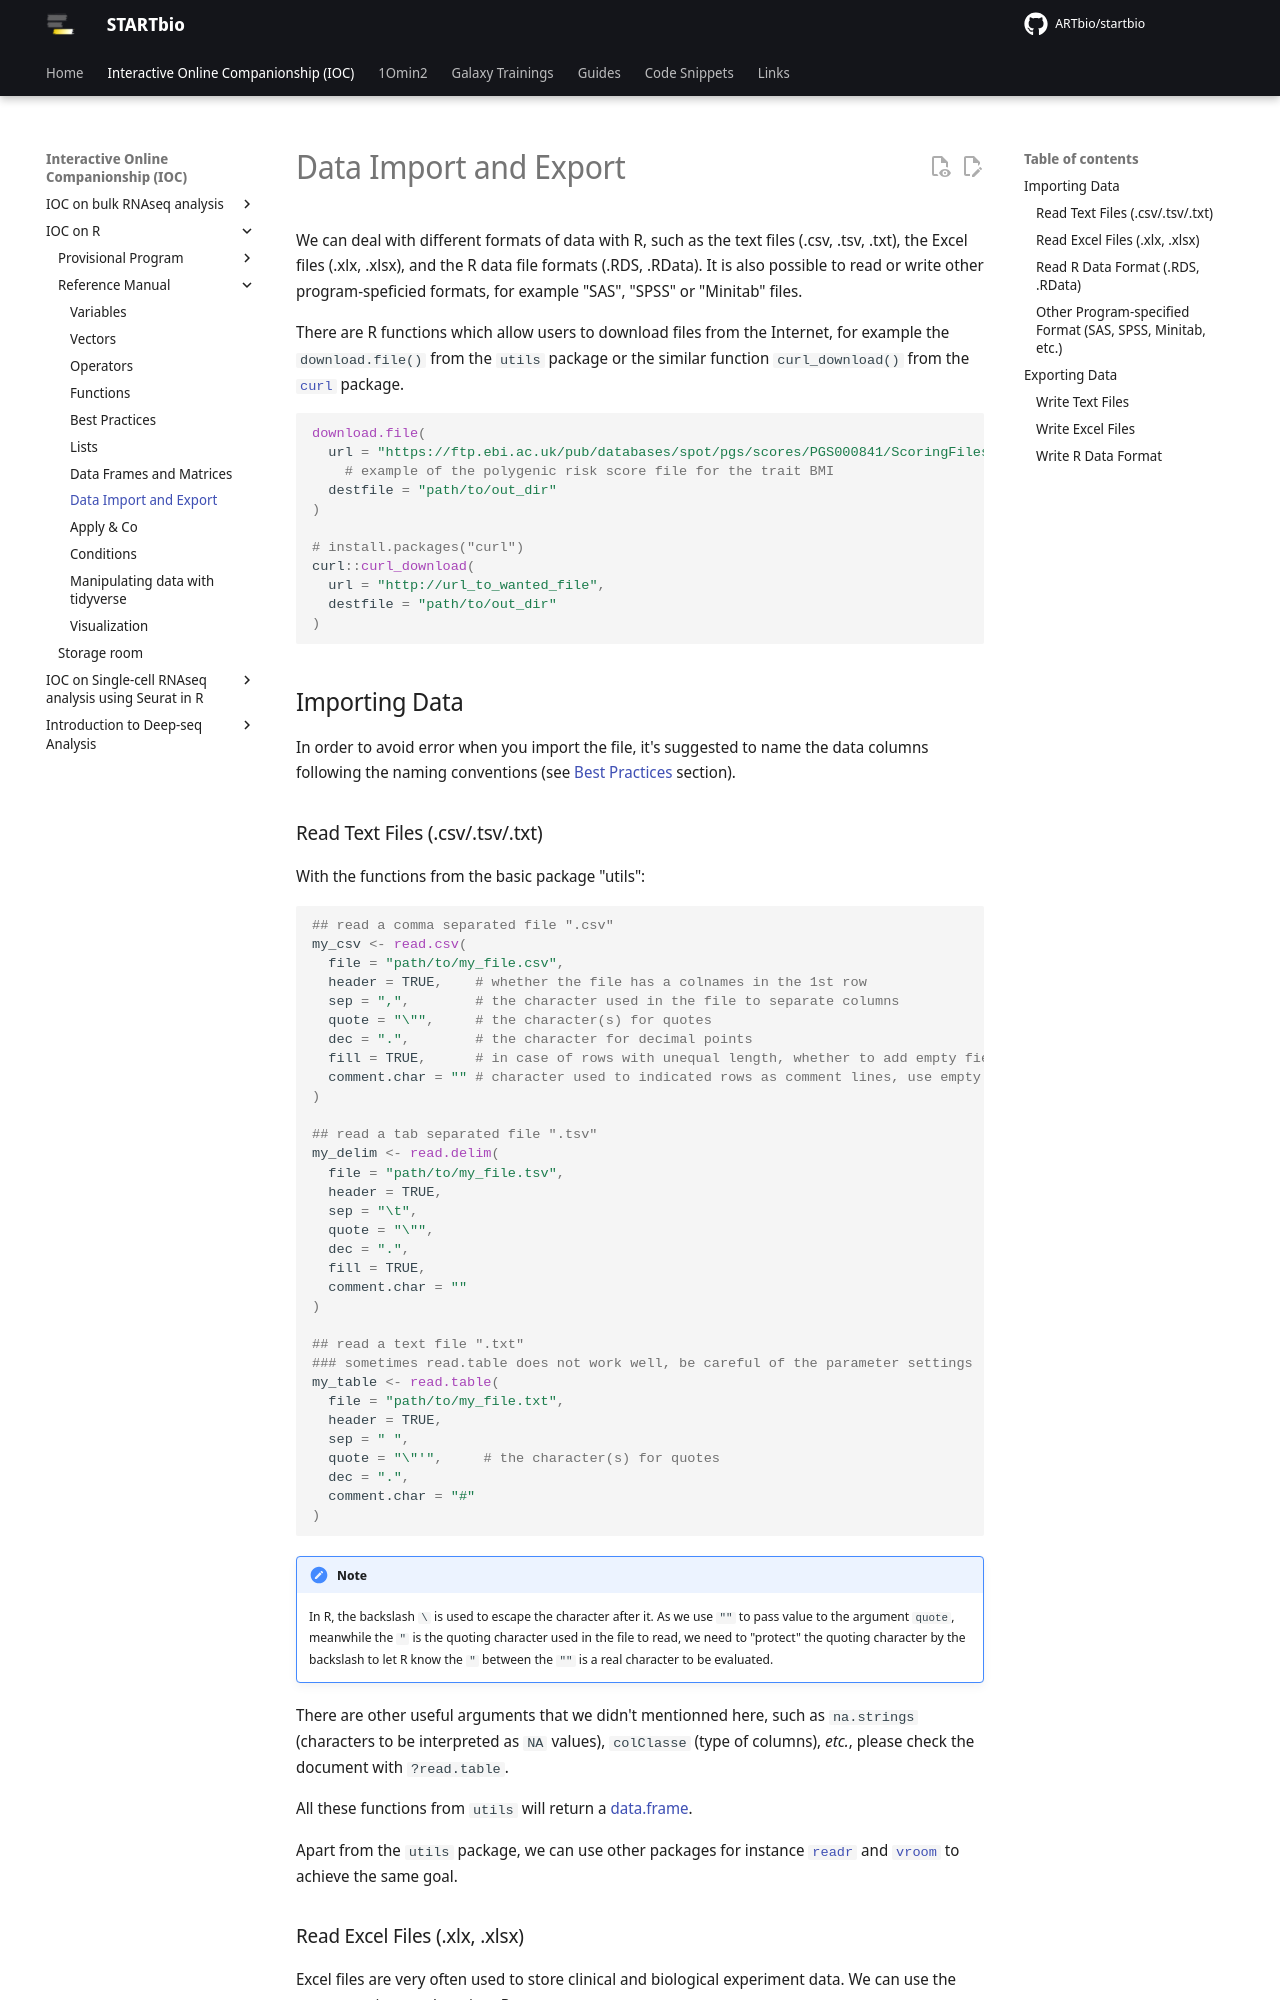

repository: ARTbio/startbio · page: R-IOC/r07_data_import_export/index.html · generator: mkdocs

<!-- ## Data Import and Export -->

We can deal with different formats of data with R, such as
the text files (.csv, .tsv, .txt), the Excel files (.xlx, .xlsx), and the R data file formats (.RDS, .RData).
It is also possible to read or write other program-speficied formats, for example
"SAS", "SPSS" or "Minitab" files.

There are R functions which allow users to download files from the Internet, for example the `download.file()` from the `utils` package or the similar function `curl_download()` from the <code>[curl](https://cran.r-project.org/web/packages/curl/index.html)</code> package.

```r
download.file(
  url = "https://ftp.ebi.ac.uk/pub/databases/spot/pgs/scores/PGS000841/ScoringFiles/PGS000841.txt.gz",
    # example of the polygenic risk score file for the trait BMI
  destfile = "path/to/out_dir"
)

# install.packages("curl")
curl::curl_download(
  url = "http://url_to_wanted_file",
  destfile = "path/to/out_dir"
)
```

## Importing Data

In order to avoid error when you import the file,
it's suggested to name the data columns following the naming conventions (see [Best Practices](r04_bestpractices.md) section).

### Read Text Files (.csv/.tsv/.txt)

With the functions from the basic package "utils":

```r
## read a comma separated file ".csv"
my_csv <- read.csv(
  file = "path/to/my_file.csv",
  header = TRUE,    # whether the file has a colnames in the 1st row
  sep = ",",        # the character used in the file to separate columns
  quote = "\"",     # the character(s) for quotes
  dec = ".",        # the character for decimal points
  fill = TRUE,      # in case of rows with unequal length, whether to add empty field
  comment.char = "" # character used to indicated rows as comment lines, use empty string to turn off the interpretation of comment lines
)

## read a tab separated file ".tsv"
my_delim <- read.delim(
  file = "path/to/my_file.tsv",
  header = TRUE,
  sep = "\t",
  quote = "\"",
  dec = ".",
  fill = TRUE,
  comment.char = ""
)

## read a text file ".txt"
### sometimes read.table does not work well, be careful of the parameter settings
my_table <- read.table(
  file = "path/to/my_file.txt",
  header = TRUE,
  sep = " ",
  quote = "\"'",     # the character(s) for quotes
  dec = ".",
  comment.char = "#"
)
```

!!! note
    In R, the backslash `\` is used to escape the character after it.
    As we use `""` to pass value to the argument `quote`,  meanwhile the `"` is the quoting character used in the file to read, we need to "protect" the quoting character by the backslash to let R know the `"` between the `""` is a real character to be evaluated. 


There are other useful arguments that we didn't mentionned here,
such as `na.strings` (characters to be interpreted as `NA` values), `colClasse` (type of columns), *etc.*, 
please check the document with `?read.table`.

All these functions from `utils` will return a [data.frame](r06_df_matrices.md).

Apart from the `utils` package, we can use other packages for instance 
<code>[readr](https://cran.r-project.org/web/packages/readr/index.html)</code> and
<code>[vroom](https://cran.r-project.org/web/packages/vroom/index.html)</code> to achieve the same goal.
